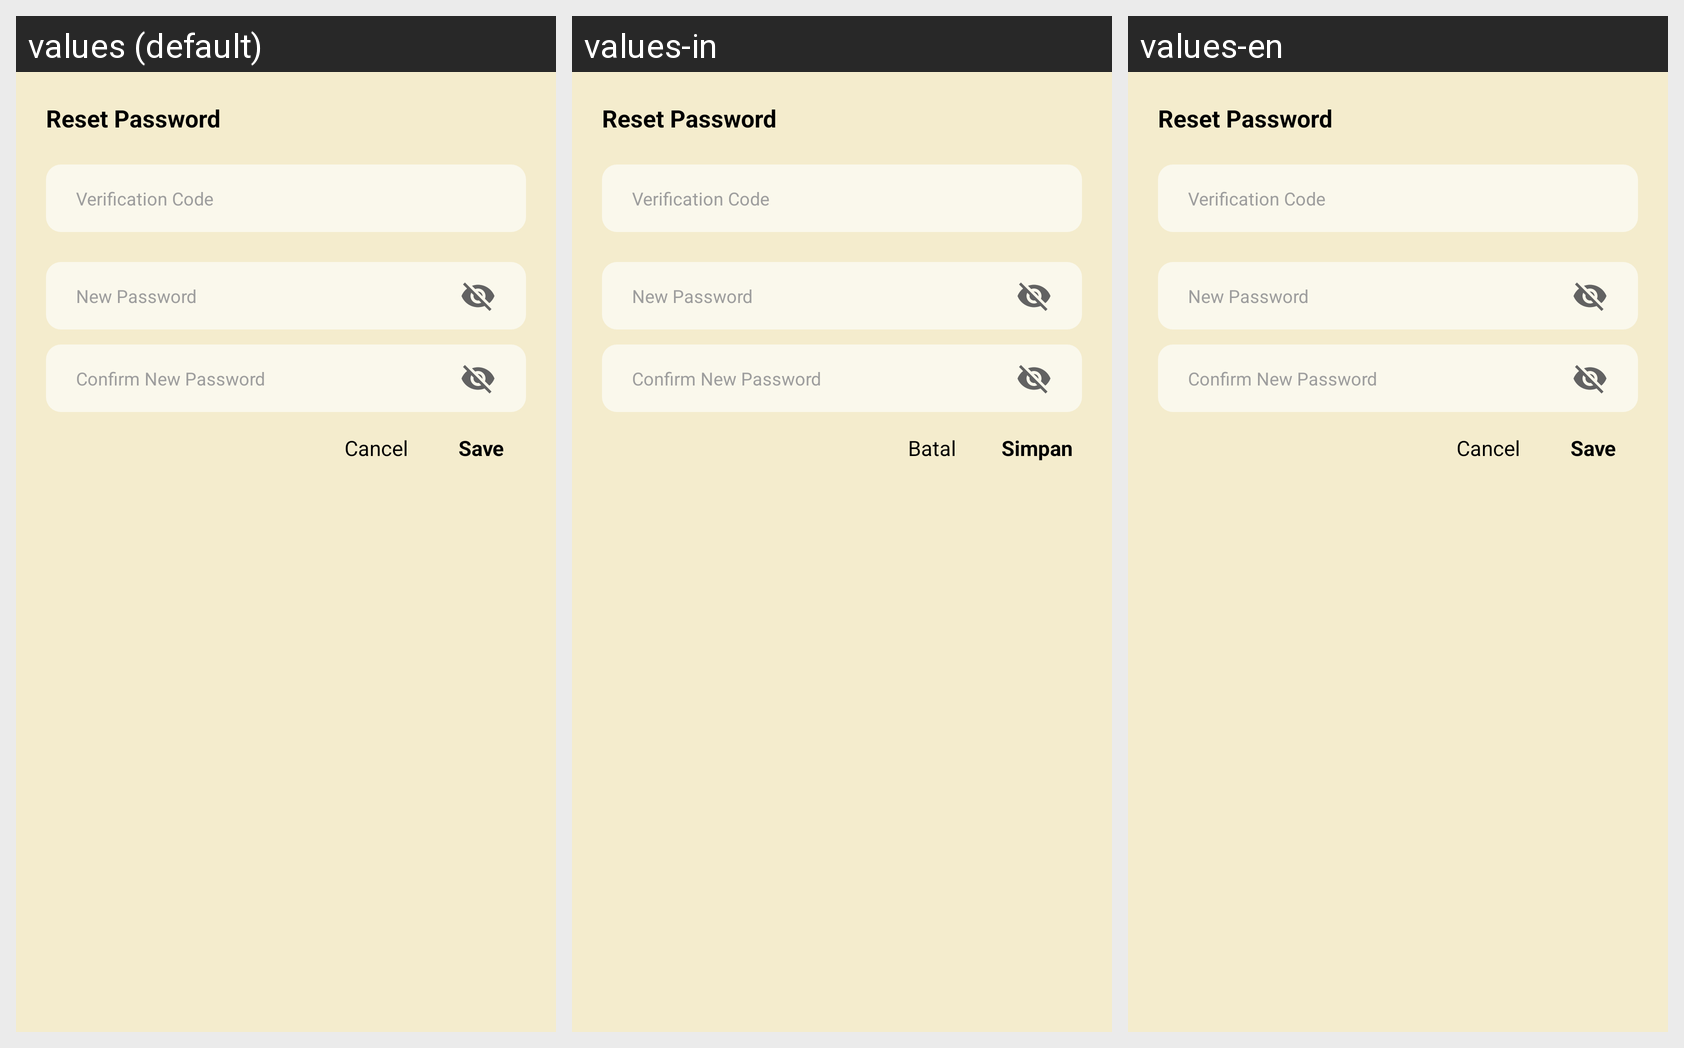

The Android screen above is rendered under several locales of the same app. Produce the string resources it draws, with the default and per-locale values.
Android screen res/layout/dialog_change_password.xml rendered under 3 locales, left to right: values (default), values-in, values-en. Device: Nexus 5 (rendered at 1080×1920; each locale shown at half size, 540×960, under a caption strip naming it); theme Theme.BatikLoka.
Strings drawn on this screen, with the default value and each locale's value (text and hints the layout hard-codes, and strings that could not be matched under every locale, appear in the picture but are not listed):

reset_password
  values: Reset Password
  values-in: Reset Password  [not translated; the default value is used]
  values-en: Reset Password  [not translated; the default value is used]

verification_code
  values: Verification Code
  values-in: Verification Code  [not translated; the default value is used]
  values-en: Verification Code  [not translated; the default value is used]

new_password
  values: New Password
  values-in: New Password  [not translated; the default value is used]
  values-en: New Password  [not translated; the default value is used]

confirm_new_password
  values: Confirm New Password
  values-in: Confirm New Password  [not translated; the default value is used]
  values-en: Confirm New Password  [not translated; the default value is used]

save
  values: Save
  values-in: Simpan
  values-en: Save  [not translated; the default value is used]

cancel
  values: Cancel
  values-in: Batal
  values-en: Cancel  [not translated; the default value is used]
